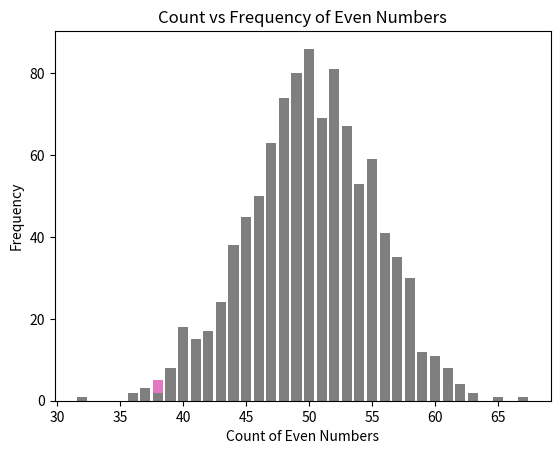

Source code (Python):
import numpy as np
import matplotlib.pyplot as plt

# Function to generate 'n' random one-digit numbers
def generate_numbers(n):
    return np.random.randint(0, 10, size=n)

# Function to count the number of even numbers in an array
def count_even_numbers(arr):
    return np.sum(arr % 2 == 0)

# Function to perform trials and record the counts
def perform_trials(trials, numbers_per_trial):
    even_counts = []
    for _ in range(trials):
        numbers = generate_numbers(numbers_per_trial)
        even_counts.append(count_even_numbers(numbers))
    return even_counts

# Function to draw the graph of count vs frequency
def draw_graph(counts):
    unique_counts, frequencies = np.unique(counts, return_counts=True)
    plt.bar(unique_counts, frequencies)
    plt.xlabel('Count of Even Numbers')
    plt.ylabel('Frequency')
    plt.title('Count vs Frequency of Even Numbers')
    plt.show()

# Perform trials for various numbers of trials
trials_list = [10, 20, 30, 40, 50, 100, 200, 1000]
numbers_per_trial = 100

for trials in trials_list:
    print(f"Number of Trials: {trials}")
    even_counts = perform_trials(trials, numbers_per_trial)
    draw_graph(even_counts)
